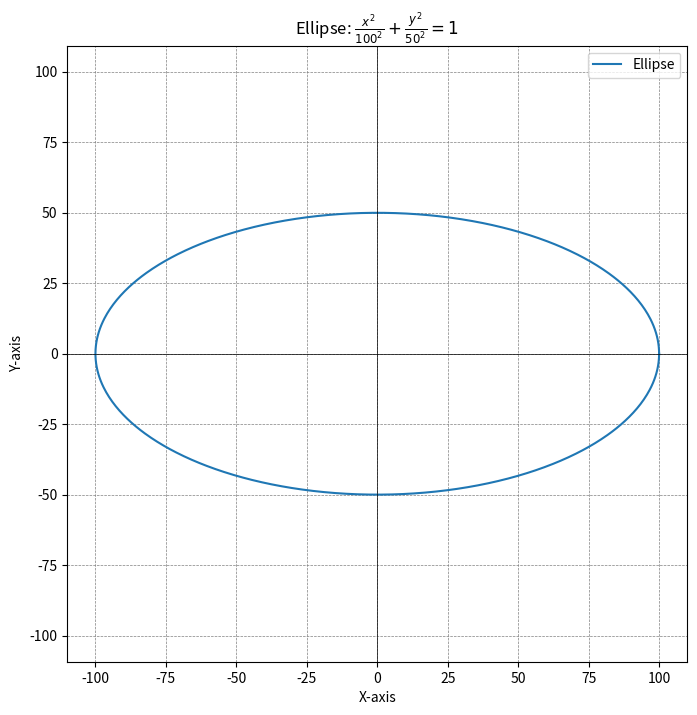

Here is the Python script that generated this plot:

# plot_ellipse.py
"""
This program plots a 2D graph of an ellipse with the following parameters:
- Major axis of length 100 (along the x-axis)
- Minor axis of length 50 (along the y-axis)
- Centered at the origin

The program calculates the points on the perimeter of the ellipse using polar coordinates,
sweeping theta through the interval [0, 2π). It then converts these polar coordinates
to Cartesian coordinates and graphs them using a line plot.
"""

import numpy as np
import matplotlib.pyplot as plt

def plot_ellipse():
    """
    Plots a 2D graph of an ellipse.

    The ellipse has the following parameters:
    - Major axis length: 100 units
    - Minor axis length: 50 units
    - Centered at the origin (0, 0)

    The function calculates the points on the perimeter of the ellipse using polar coordinates
    and then converts these points to Cartesian coordinates for plotting.
    """
    # Major and minor axes
    a = 100  # Major axis length
    b = 50   # Minor axis length

    # Sweep theta through the interval [0, 2*pi)
    theta = np.linspace(0, 2 * np.pi, 1000)

    # Radius at each theta using the ellipse formula in polar coordinates
    r = (a * b) / np.sqrt((b * np.cos(theta))**2 + (a * np.sin(theta))**2)

    # Convert polar coordinates to Cartesian coordinates
    x = r * np.cos(theta)
    y = r * np.sin(theta)

    # Plot the ellipse
    plt.figure(figsize=(8, 8))
    plt.plot(x, y, label='Ellipse')
    plt.title(r'Ellipse: $\frac{x^2}{100^2} + \frac{y^2}{50^2} = 1$')
    plt.xlabel('X-axis')
    plt.ylabel('Y-axis')
    plt.axhline(0, color='black', linewidth=0.5)
    plt.axvline(0, color='black', linewidth=0.5)
    plt.grid(color='gray', linestyle='--', linewidth=0.5)
    plt.legend()
    plt.axis('equal') # Ensures the aspect ratio is equal
    plt.show()

if __name__ == "__main__":
    plot_ellipse()
